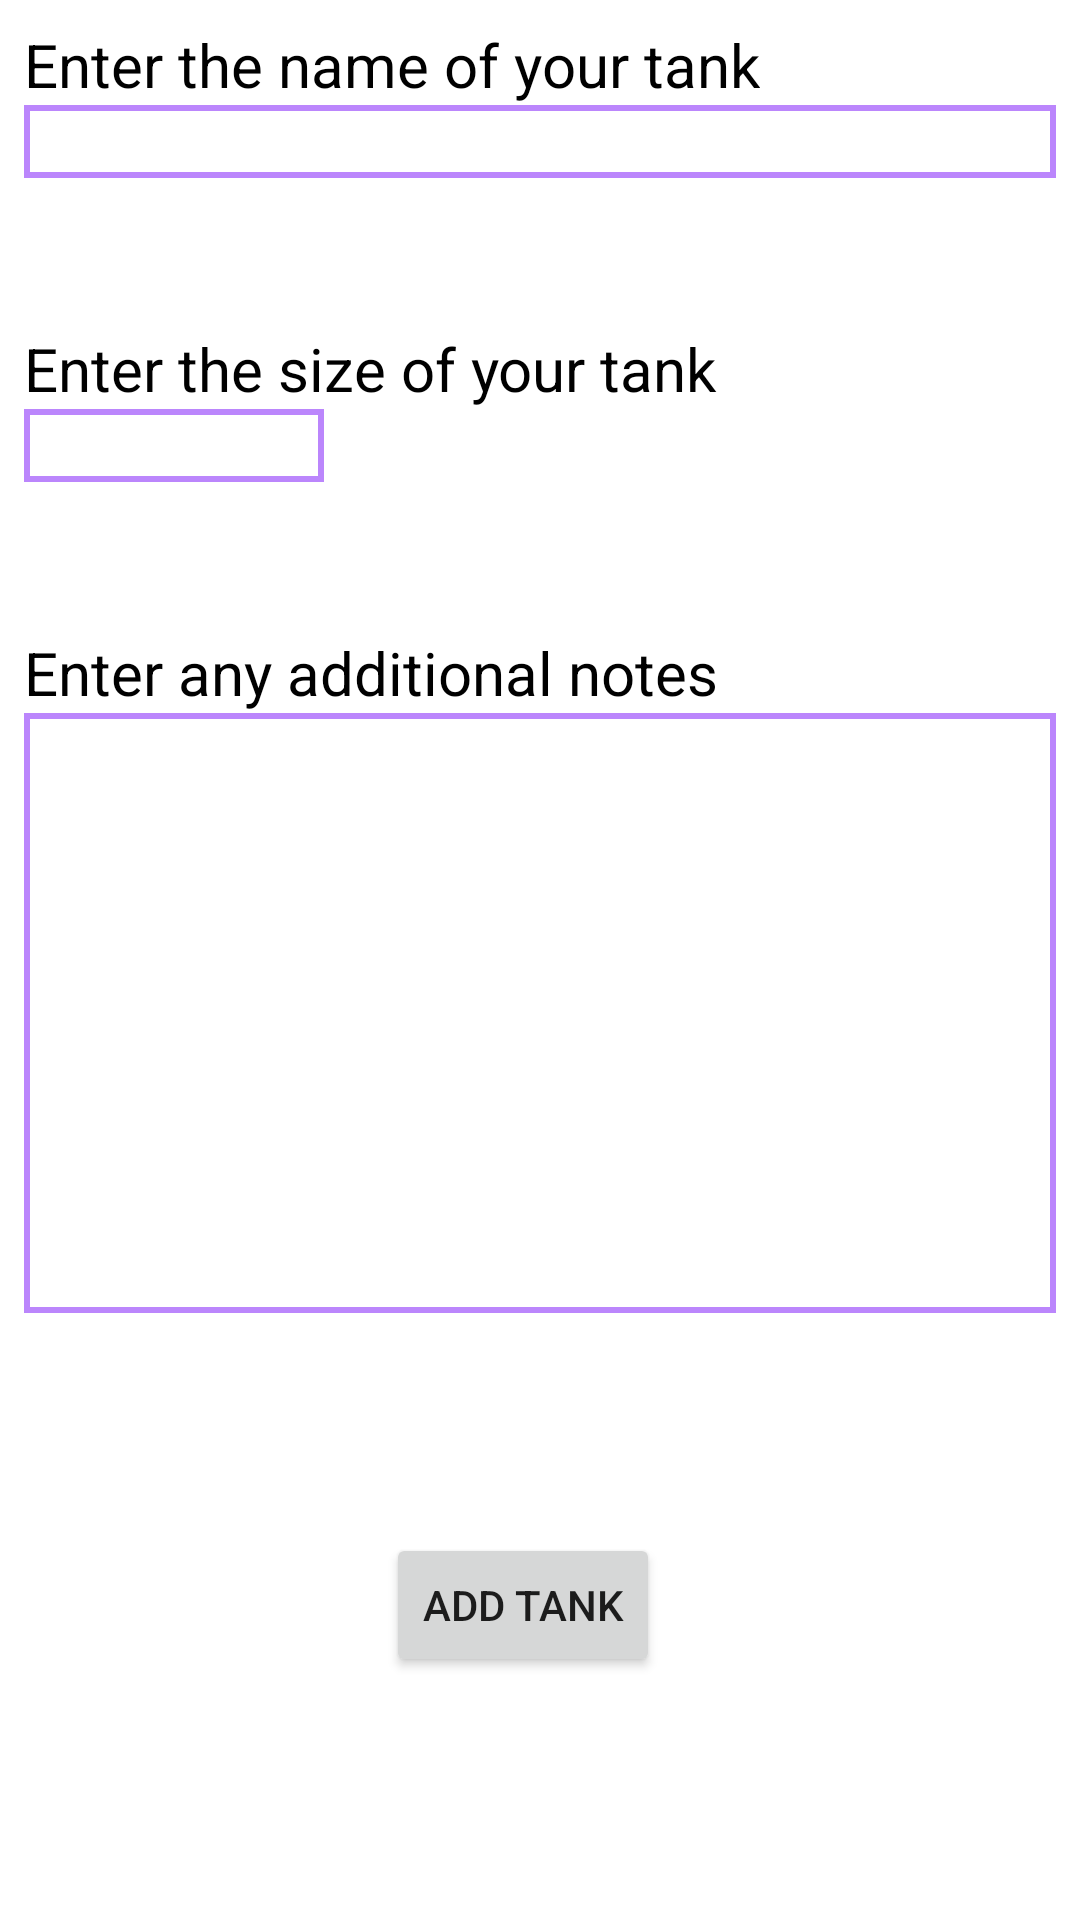

The Android layout XML behind this screen, and the referenced resources:
<!-- AndroidManifest.xml: application theme Theme.TankTracker -->
<!-- res/layout/activity_add_tank.xml -->
<?xml version="1.0" encoding="utf-8"?>
<androidx.constraintlayout.widget.ConstraintLayout xmlns:android="http://schemas.android.com/apk/res/android"
    xmlns:app="http://schemas.android.com/apk/res-auto"
    xmlns:tools="http://schemas.android.com/tools"
    android:layout_width="match_parent"
    android:layout_height="match_parent"
    android:padding="8dp"
    tools:context=".AddTank">

    <TextView
        android:id="@+id/tvEnterTankName"
        android:layout_width="wrap_content"
        android:layout_height="wrap_content"
        android:text="@string/enter_the_name_of_your_tank"
        android:textColor="@color/black"
        android:textSize="20sp"
        app:layout_constraintStart_toStartOf="parent"
        app:layout_constraintTop_toTopOf="parent" />

    <TextView
        android:id="@+id/tvEnterTankSize"
        android:layout_width="wrap_content"
        android:layout_height="wrap_content"
        android:paddingTop="50dp"
        android:text="@string/enter_the_size_of_your_tank"
        android:textColor="@color/black"
        android:textSize="20sp"
        app:layout_constraintStart_toStartOf="parent"
        app:layout_constraintTop_toBottomOf="@+id/etTankName" />

    <TextView
        android:id="@+id/tvEnterNotes"
        android:layout_width="wrap_content"
        android:layout_height="wrap_content"
        android:paddingTop="50dp"
        android:text="@string/enter_any_additional_notes"
        android:textColor="@color/black"
        android:textSize="20sp"
        app:layout_constraintStart_toStartOf="parent"
        app:layout_constraintTop_toBottomOf="@+id/etTankSize" />

    <EditText
        android:id="@+id/etTankName"
        android:background="@drawable/back"
        android:layout_width="match_parent"
        android:layout_height="wrap_content"
        android:ems="10"
        android:inputType="textPersonName"
        app:layout_constraintEnd_toEndOf="parent"
        app:layout_constraintStart_toStartOf="parent"
        app:layout_constraintTop_toBottomOf="@+id/tvEnterTankName" />

    <EditText
        android:id="@+id/etTankSize"
        android:background="@drawable/back"
        android:layout_width="100dp"
        android:layout_height="wrap_content"
        android:ems="10"
        android:inputType="number"
        app:layout_constraintStart_toStartOf="parent"
        app:layout_constraintTop_toBottomOf="@+id/tvEnterTankSize" />

    <EditText
        android:id="@+id/etTankNotes"
        android:layout_width="match_parent"
        android:layout_height="200dp"
        android:background="@drawable/back"
        android:ems="10"
        android:gravity="start|top"
        android:inputType="textMultiLine"
        android:textColor="@color/cardview_shadow_start_color"
        android:textIsSelectable="false"
        app:layout_constraintEnd_toEndOf="parent"
        app:layout_constraintHorizontal_bias="0.0"
        app:layout_constraintStart_toStartOf="parent"
        app:layout_constraintTop_toBottomOf="@+id/tvEnterNotes" />

    <Button
        android:id="@+id/btnAddTank"
        android:layout_width="wrap_content"
        android:layout_height="wrap_content"
        android:text="@string/add_tank"
        app:layout_constraintBottom_toBottomOf="parent"
        app:layout_constraintEnd_toEndOf="parent"
        app:layout_constraintHorizontal_bias="0.478"
        app:layout_constraintStart_toStartOf="parent"
        app:layout_constraintTop_toBottomOf="@+id/etTankNotes" />

</androidx.constraintlayout.widget.ConstraintLayout>
<!-- resources referenced by this layout -->
<resources>
  <!-- drawable back (drawable) -->
  <?xml version="1.0" encoding="utf-8"?>
  <shape xmlns:android="http://schemas.android.com/apk/res/android" android:shape="rectangle" >
      <solid android:color="@android:color/white" />
      <stroke
          android:width="2dp"
          android:color="@color/purple_200"/>
  </shape>
  <string name="add_tank">Add Tank</string>
  <string name="enter_any_additional_notes">Enter any additional notes</string>
  <string name="enter_the_name_of_your_tank">Enter the name of your tank</string>
  <string name="enter_the_size_of_your_tank">Enter the size of your tank</string>
  <style name="Theme.TankTracker" parent="Theme.MaterialComponents.DayNight.DarkActionBar">
          
          <item name="colorPrimary">@color/purple_500</item>
          <item name="colorPrimaryVariant">@color/purple_700</item>
          <item name="colorOnPrimary">@color/white</item>
          
          <item name="colorSecondary">@color/teal_200</item>
          <item name="colorSecondaryVariant">@color/teal_700</item>
          <item name="colorOnSecondary">@color/black</item>
          
          <item name="android:statusBarColor">?attr/colorPrimaryVariant</item>
          
      </style>
  <!-- not gathered from this repository: default colours our renderer supplied (Android Studio template values) -->
  <color name="purple_200">#FFBB86FC</color>
  <color name="purple_500">#FF6200EE</color>
  <color name="purple_700">#FF3700B3</color>
  <color name="teal_200">#FF03DAC5</color>
  <color name="teal_700">#FF018786</color>
  <color name="black">#FF000000</color>
  <color name="white">#FFFFFFFF</color>
</resources>
